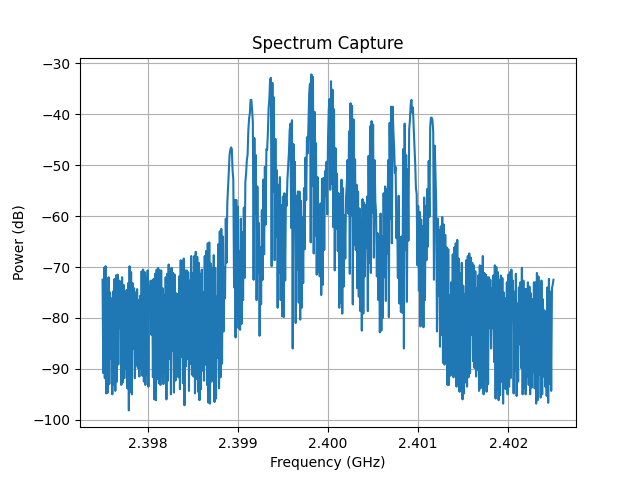

The file beside this chart, header and first rows:
Date: 2026-05-31_18-18-10
Center Frequency (Hz): 2400000000.0
Span (Hz): 5000000.0
RBW (Hz): 30000.0
ID: 8562A GPIB0::18::INSTR
Frequency (Hz), Power (dBm)
2.397500000000000000e+09, -7.250000000000000000e+01
2.397508333333333492e+09, -9.082999999999999829e+01
2.397516666666666508e+09, -7.015999999999999659e+01
2.397525000000000000e+09, -9.182999999999999829e+01
2.397533333333333492e+09, -6.982999999999999829e+01
2.397541666666666508e+09, -9.482999999999999829e+01
2.397550000000000000e+09, -7.432999999999999829e+01
2.397558333333333492e+09, -9.465999999999999659e+01
2.397566666666666508e+09, -7.200000000000000000e+01
2.397575000000000000e+09, -9.300000000000000000e+01
2.397583333333333492e+09, -7.500000000000000000e+01
2.397591666666666508e+09, -8.800000000000000000e+01
2.397600000000000000e+09, -7.615999999999999659e+01
2.397608333333333492e+09, -9.500000000000000000e+01
2.397616666666666508e+09, -7.482999999999999829e+01
2.397625000000000000e+09, -9.315999999999999659e+01
2.397633333333333492e+09, -7.232999999999999829e+01
2.397641666666666508e+09, -9.432999999999999829e+01
2.397650000000000000e+09, -7.165999999999999659e+01
2.397658333333333492e+09, -9.250000000000000000e+01
2.397666666666666508e+09, -7.150000000000000000e+01
2.397675000000000000e+09, -8.915999999999999659e+01
2.397683333333333492e+09, -7.265999999999999659e+01
2.397691666666666508e+09, -8.200000000000000000e+01
2.397700000000000000e+09, -7.282999999999999829e+01
2.397708333333333492e+09, -9.315999999999999659e+01
2.397716666666666508e+09, -7.200000000000000000e+01
2.397725000000000000e+09, -9.265999999999999659e+01
2.397733333333333492e+09, -7.350000000000000000e+01
2.397741666666666508e+09, -9.182999999999999829e+01
2.397750000000000000e+09, -7.515999999999999659e+01
2.397758333333333492e+09, -9.000000000000000000e+01
2.397766666666666508e+09, -7.450000000000000000e+01
2.397775000000000000e+09, -9.382999999999999829e+01
2.397783333333333492e+09, -7.315999999999999659e+01
2.397791666666666508e+09, -9.815999999999999659e+01
2.397800000000000000e+09, -6.982999999999999829e+01
2.397808333333333492e+09, -9.450000000000000000e+01
2.397816666666666508e+09, -7.100000000000000000e+01
2.397825000000000000e+09, -9.500000000000000000e+01
2.397833333333333492e+09, -7.315999999999999659e+01
2.397841666666666508e+09, -8.600000000000000000e+01
2.397850000000000000e+09, -7.415999999999999659e+01
2.397858333333333492e+09, -9.182999999999999829e+01
2.397866666666666508e+09, -7.500000000000000000e+01
2.397875000000000000e+09, -8.932999999999999829e+01
2.397883333333333492e+09, -7.432999999999999829e+01
2.397891666666666508e+09, -8.982999999999999829e+01
2.397900000000000000e+09, -7.650000000000000000e+01
2.397908333333333492e+09, -9.150000000000000000e+01
2.397916666666666508e+09, -7.565999999999999659e+01
2.397925000000000000e+09, -9.000000000000000000e+01
2.397933333333333492e+09, -7.082999999999999829e+01
2.397941666666666508e+09, -9.132999999999999829e+01
2.397950000000000000e+09, -7.050000000000000000e+01
... 546 more rows
